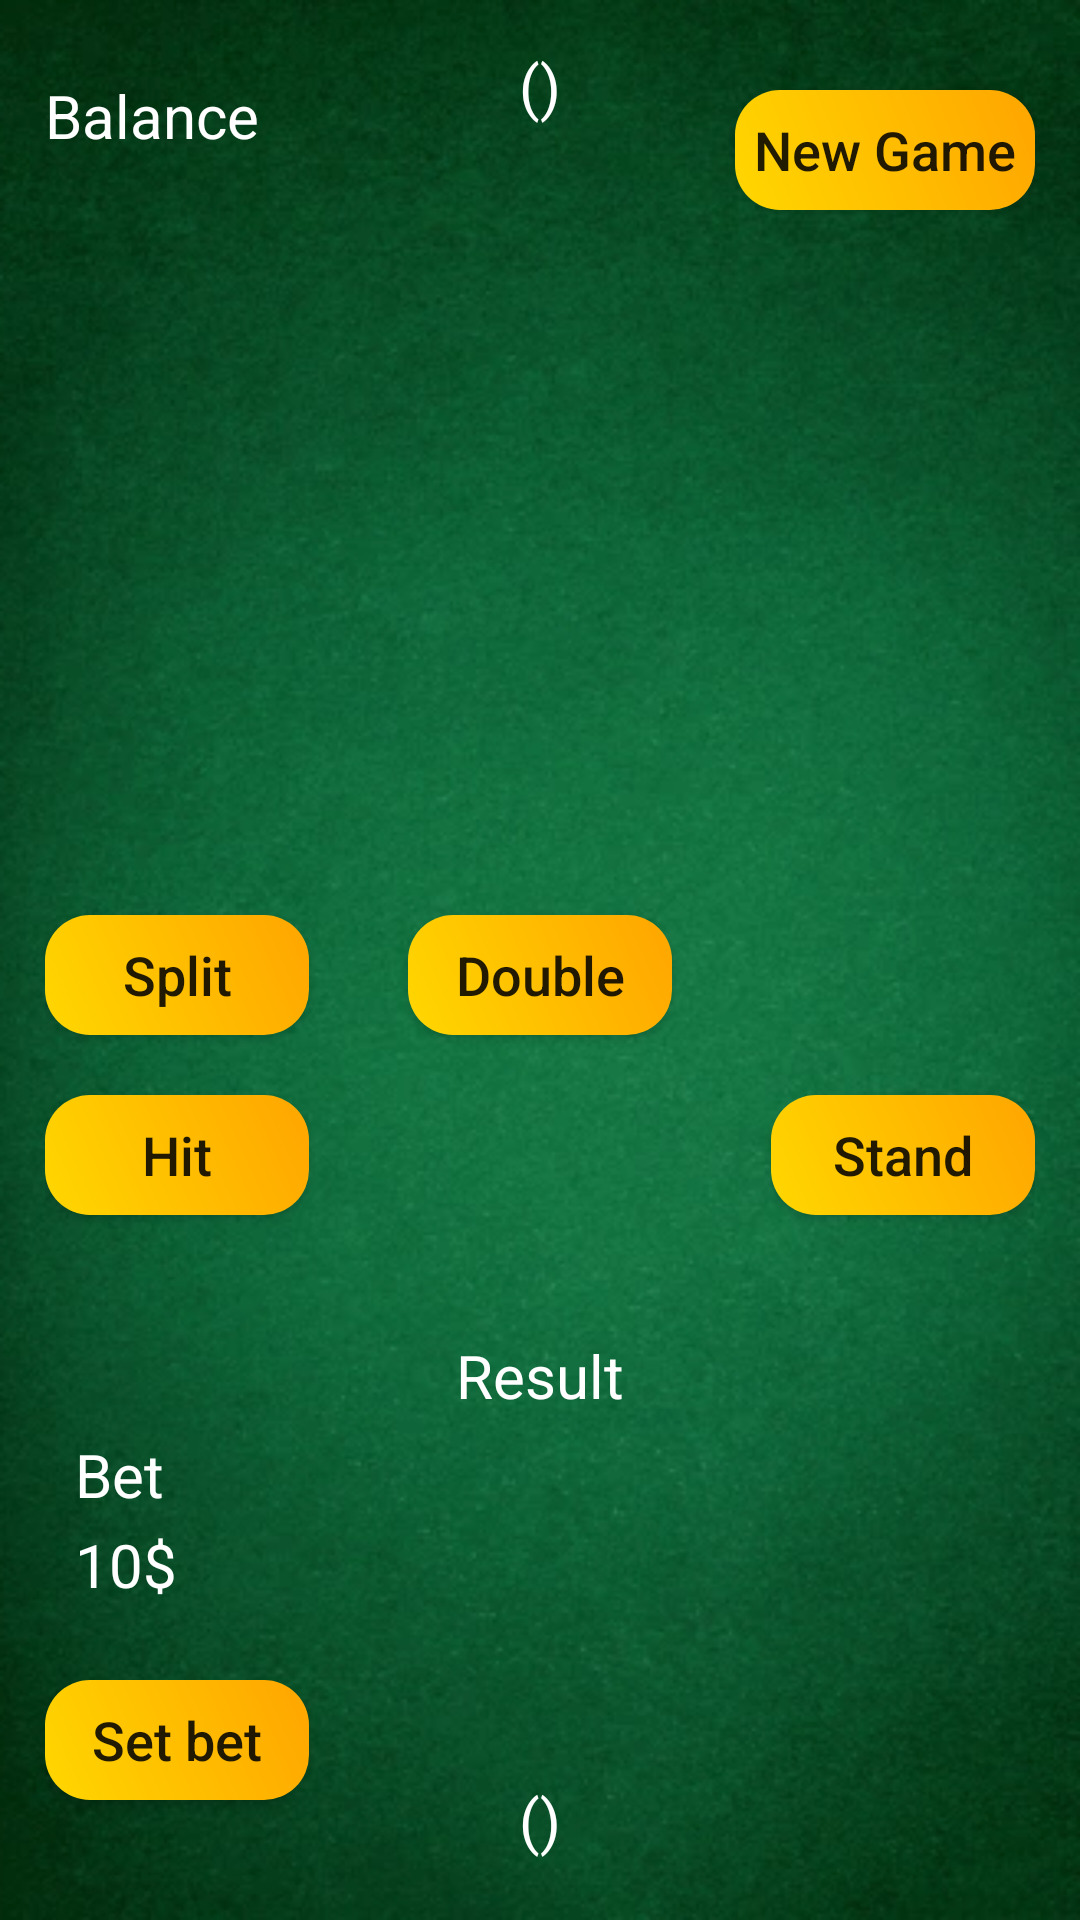

Android layout source for this screen:
<!-- AndroidManifest.xml: application theme Theme.BlackJack -->
<!-- res/layout/activity_main.xml -->
<RelativeLayout xmlns:android="http://schemas.android.com/apk/res/android"
    android:layout_width="match_parent"
    android:layout_height="match_parent"
    android:padding="15dp"
    android:background="@drawable/mybg"
    android:layout_alignParentLeft="true"
    android:orientation="vertical"
    >

    <TextView
        android:id="@+id/dealerHandTextView"
        android:layout_width="wrap_content"
        android:layout_height="wrap_content"
        android:text="()"
        android:textSize="20sp"
        android:textColor="#FFFFFF"
        android:layout_centerHorizontal="true"/>


    <TextView
        android:id="@+id/playerHandTextView"
        android:layout_width="wrap_content"
        android:layout_height="wrap_content"
        android:text="()"
        android:textSize="20sp"
        android:textColor="#FFFFFF"
        android:layout_alignParentBottom="true"
        android:layout_marginBottom="5dp"
        android:layout_centerHorizontal="true"/>

    <TextView
        android:id="@+id/balanceText"
        android:layout_width="wrap_content"
        android:layout_height="wrap_content"
        android:text="Balance"
        android:textSize="20dp"
        android:textColor="#FFFFFF"
        android:layout_marginTop="10dp"
        />

    <TextView
        android:layout_width="wrap_content"
        android:layout_height="wrap_content"
        android:layout_alignParentBottom="true"
        android:layout_marginBottom="120dp"
        android:layout_marginLeft="10dp"
        android:text="Bet"
        android:textSize="20dp"
        android:textColor="#FFFFFF"/>

    <TextView
        android:id="@+id/BetText"
        android:layout_width="match_parent"
        android:layout_height="wrap_content"
        android:layout_alignParentBottom="true"
        android:layout_marginBottom="90dp"
        android:layout_marginLeft="10dp"
        android:text="10$"
        android:textColor="#FFFFFF"
        android:textSize="20dp"
        />

    <Button
        android:id="@+id/setBetButton"
        android:layout_width="wrap_content"
        android:layout_height="40dp"
        android:layout_alignParentBottom="true"
        android:layout_marginBottom="25dp"
        android:layout_alignParentLeft="true"
        android:text="Set bet"
        android:textAllCaps="false"
        android:background="@drawable/custom_button"
        android:textSize="18sp"/>

    <Button
        android:id="@+id/hitButton"
        android:layout_width="wrap_content"
        android:layout_height="40dp"
        android:layout_marginTop="350dp"
        android:layout_alignParentLeft="true"
        android:text="Hit"
        android:textAllCaps="false"
        android:background="@drawable/custom_button"
        android:textSize="18sp"/>


    <Button
        android:id="@+id/doubleButton"
        android:layout_width="wrap_content"
        android:layout_height="40dp"
        android:layout_centerHorizontal="true"
        android:layout_marginTop="290dp"
        android:text="Double"
        android:textSize="18sp"
        android:textAllCaps="false"
        android:background="@drawable/custom_button"/>

    <Button
        android:id="@+id/splitButton"
        android:layout_width="wrap_content"
        android:layout_height="40dp"
        android:layout_marginTop="290dp"
        android:text="Split"
        android:textSize="18sp"
        android:textAllCaps="false"
        android:layout_alignParentLeft="true"
        android:background="@drawable/custom_button"/>

    <Button
        android:id="@+id/standButton"
        android:layout_width="wrap_content"
        android:layout_height="40dp"
        android:layout_marginTop="350dp"
        android:layout_alignParentRight="true"
        android:text="Stand"
        android:textSize="18sp"
        android:textAllCaps="false"
        android:background="@drawable/custom_button"/>

    <Button
        android:id="@+id/newGameButton"
        android:layout_width="100dp"
        android:layout_height="40dp"
        android:text="New Game"
        android:layout_alignParentRight="true"
        android:textSize="18sp"
        android:layout_marginTop="15dp"
        android:textAllCaps="false"
        android:background="@drawable/custom_button"/>

    <ImageView
        android:id="@+id/playerImg1"
        android:layout_width="75dp"
        android:layout_height="100dp"
        android:layout_alignParentBottom="true"
        android:layout_centerHorizontal="true"
        android:layout_marginBottom="35dp"
        />

    <ImageView
        android:id="@+id/playerImg2"
        android:layout_width="75dp"
        android:layout_height="100dp"
        android:layout_alignBottom="@+id/playerImg1"
        android:layout_alignStart="@+id/playerImg1"
        android:layout_marginStart="15dp"
        android:layout_marginBottom="15dp"
        />


    <ImageView
        android:id="@+id/playerImg3"
        android:layout_width="75dp"
        android:layout_height="100dp"
        android:layout_alignBottom="@+id/playerImg2"
        android:layout_alignStart="@+id/playerImg2"
        android:layout_marginStart="15dp"
        android:layout_marginBottom="15dp"
        />

    <ImageView
        android:id="@+id/playerImg4"
        android:layout_width="75dp"
        android:layout_height="100dp"
        android:layout_alignBottom="@+id/playerImg3"
        android:layout_alignStart="@+id/playerImg3"
        android:layout_marginStart="15dp"
        android:layout_marginBottom="15dp"
        />

    <ImageView
        android:id="@+id/playerImg5"
        android:layout_width="75dp"
        android:layout_height="100dp"
        android:layout_alignBottom="@+id/playerImg4"
        android:layout_alignStart="@+id/playerImg4"
        android:layout_marginStart="15dp"
        android:layout_marginBottom="15dp"
        />

    <ImageView
        android:id="@+id/playerImg6"
        android:layout_width="75dp"
        android:layout_height="100dp"
        android:layout_alignBottom="@+id/playerImg5"
        android:layout_alignStart="@+id/playerImg5"
        android:layout_marginStart="15dp"
        android:layout_marginBottom="15dp"
        />

    <ImageView
        android:id="@+id/playerImg7"
        android:layout_width="75dp"
        android:layout_height="100dp"
        android:layout_alignBottom="@+id/playerImg6"
        android:layout_alignStart="@+id/playerImg6"
        android:layout_marginStart="15dp"
        android:layout_marginBottom="15dp"
        />


    <ImageView
        android:id="@+id/dealerImg1"
        android:layout_width="75dp"
        android:layout_height="100dp"
        android:layout_alignParentLeft="true"
        android:layout_marginLeft="140dp"
        android:layout_marginTop="30dp"
        />

    <ImageView
        android:id="@+id/dealerImg2"
        android:layout_width="75dp"
        android:layout_height="100dp"
        android:layout_alignParentLeft="true"
        android:layout_marginLeft="155dp"
        android:layout_marginTop="50dp"
        />

    <ImageView
        android:id="@+id/dealerImg3"
        android:layout_width="75dp"
        android:layout_height="100dp"
        android:layout_alignParentLeft="true"
        android:layout_marginLeft="170dp"
        android:layout_marginTop="70dp"
        />

    <ImageView
        android:id="@+id/dealerImg4"
        android:layout_width="75dp"
        android:layout_height="100dp"
        android:layout_alignParentLeft="true"
        android:layout_marginLeft="185dp"
        android:layout_marginTop="90dp"
        />

    <ImageView
        android:id="@+id/dealerImg5"
        android:layout_width="75dp"
        android:layout_height="100dp"
        android:layout_alignParentLeft="true"
        android:layout_marginLeft="200dp"
        android:layout_marginTop="110dp"
        />

    <ImageView
        android:id="@+id/dealerImg6"
        android:layout_width="75dp"
        android:layout_height="100dp"
        android:layout_alignParentLeft="true"
        android:layout_marginLeft="215dp"
        android:layout_marginTop="130dp"
        />

    <ImageView
        android:id="@+id/dealerImg7"
        android:layout_width="75dp"
        android:layout_height="100dp"
        android:layout_alignParentLeft="true"
        android:layout_marginLeft="230dp"
        android:layout_marginTop="150dp"
        />

    <TextView
        android:id="@+id/resultTextView"
        android:layout_width="wrap_content"
        android:layout_height="wrap_content"
        android:text="Result"
        android:textSize="20sp"
        android:textColor="#FFFFFF"
        android:layout_centerHorizontal="true"
        android:layout_marginTop="430dp" />

    <FrameLayout
        android:id="@+id/dim_overlay"
        android:layout_width="match_parent"
        android:layout_height="match_parent"
        android:background="#80000000"
        android:visibility="gone"
        android:clipToPadding="false"
        android:padding="0dp">

    </FrameLayout>



</RelativeLayout>
<!-- resources referenced by this layout -->
<resources>
  <!-- drawable custom_button (drawable) -->
  <?xml version="1.0" encoding="utf-8"?>
  <shape xmlns:android="http://schemas.android.com/apk/res/android"
      android:shape="rectangle">
  
      <gradient
          android:startColor = "#FFD700"
          android:endColor="#FFA500"
          android:type="linear"
          android:angle="45">
  
      </gradient>
      <corners android:radius="15dp" />
  </shape>
  <!-- drawable mybg: png bitmap (drawable, 268473 bytes) -->
  <style name="Theme.BlackJack" parent="Base.Theme.BlackJack" />
  <style name="Base.Theme.BlackJack" parent="Theme.AppCompat.Light.NoActionBar">
          
          
      </style>
</resources>
